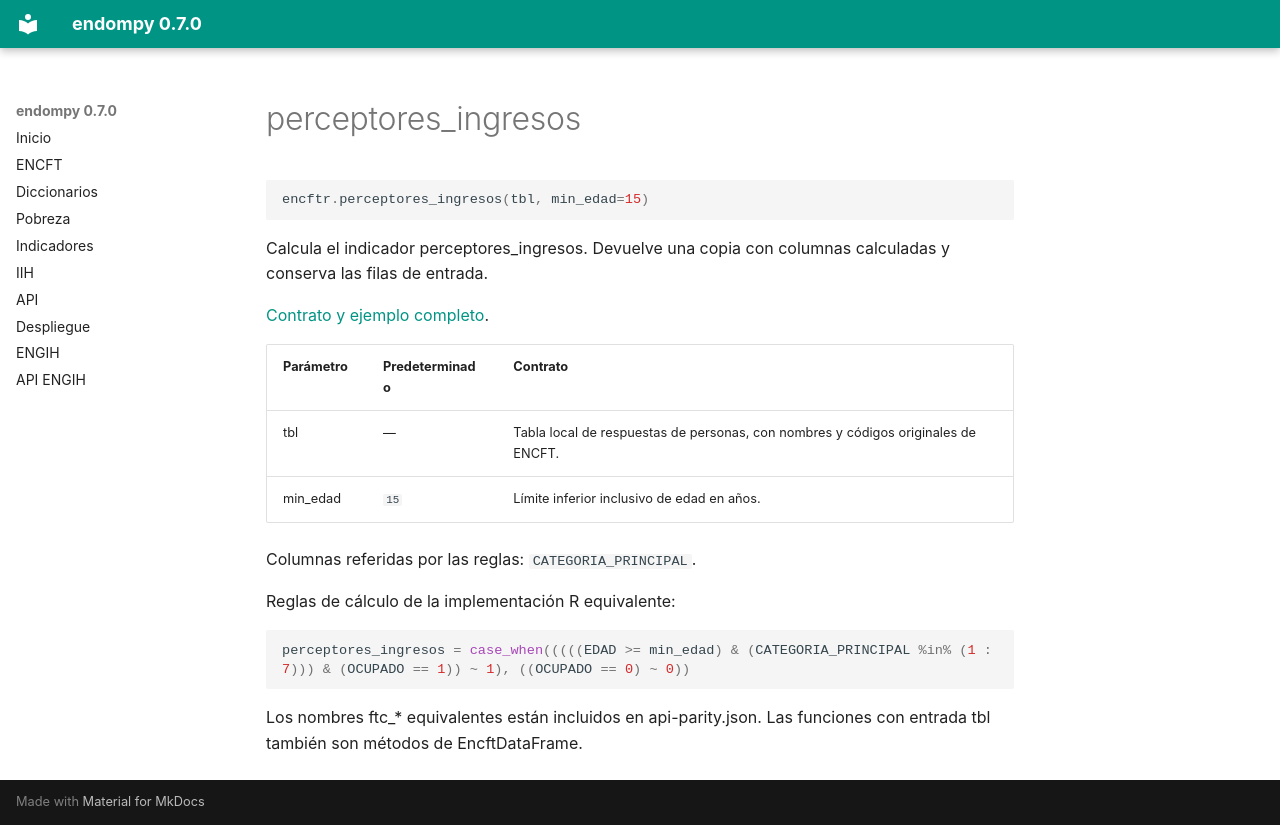

repository: adatar-do/endompy · page: reference/perceptores_ingresos.html · generator: mkdocs

# perceptores_ingresos

```python
encftr.perceptores_ingresos(tbl, min_edad=15)
```

Calcula el indicador perceptores_ingresos. Devuelve una copia con columnas calculadas y conserva las filas de entrada. 

[Contrato y ejemplo completo](../indicadores.md).

| Parámetro | Predeterminado | Contrato |
|---|---|---|
| tbl | — | Tabla local de respuestas de personas, con nombres y códigos originales de ENCFT. |
| min_edad | `15` | Límite inferior inclusivo de edad en años. |

Columnas referidas por las reglas: `CATEGORIA_PRINCIPAL`.

Reglas de cálculo de la implementación R equivalente:

```r
perceptores_ingresos = case_when(((((EDAD >= min_edad) & (CATEGORIA_PRINCIPAL %in% (1 : 7))) & (OCUPADO == 1)) ~ 1), ((OCUPADO == 0) ~ 0))
```

Los nombres ftc_* equivalentes están incluidos en api-parity.json. Las funciones con entrada tbl también son métodos de EncftDataFrame.
